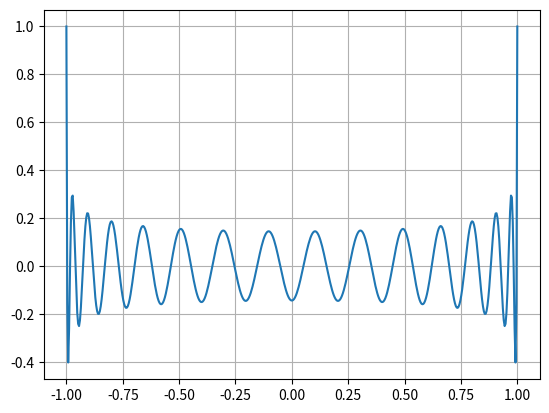

Here is the Python script that generated this plot:
import numpy as np
import math
from matplotlib import pyplot as plt

def input_alpha():
    return float(input("Input aplha: "))

def input_eps():
    return float(input("Input epsilon: "))

def input_nodes():
    nodes = int((input("Input count of nodes: ")))
    if (nodes < 1):
        nodes = 1
    if (nodes > 40000):
        nodes = 40000
    return nodes

def input_degree():
    return int(input("Input degree: "))

def input_params():
    a = input_alpha()
    eps = input_eps()
    n_nodes = input_nodes()
    degree = input_degree()

    return a, eps, n_nodes, degree

def compute_Pn_coefs():
    pass

def compute_Pn():
    pass

# Lejandre Polynom
def Pn(x, n):
    if (n == 0):
        return 1

    if (n == 1):
        return x

    if (n > 1):
        first = (2 - 1 / n) * x * Pn(x, n - 1)
        second = (1 - 1 / n) * Pn(x, n - 2)
        return first - second

def sqtr(x):
    return x ** (1 / 2)

def sqr(x):
    return x * x

def f(t):
    return 1 / sqrt(2 * np.pi) * exp(-sqr(t) / 2)

def f_test(x):
    return np.sin(x)

def half_divide_method(a, b, eps):
    x = (a + b) / 2
    while math.fabs(f(x)) >= eps:
        x = (a + b) / 2
        a, b = (a, x) if f(a) * f(x) < 0 else (x, b)
    return (a + b) / 2


plt.grid(True)
plt.plot(np.linspace(-1, 1, 500), Pn(np.linspace(-1, 1, 500), 30))
plt.show()
